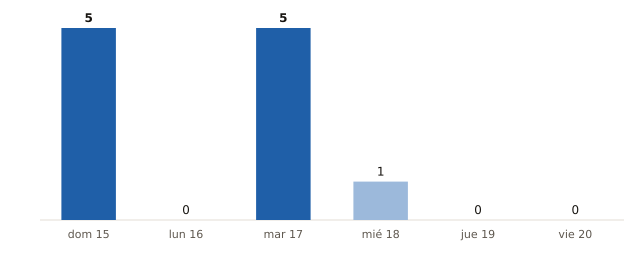

The data file committed next to this chart (first rows):
fecha, municipios_prob_90_o_mas
2026-11-15, 5
2026-11-16, 0
2026-11-17, 5
2026-11-18, 1
2026-11-19, 0
2026-11-20, 0
